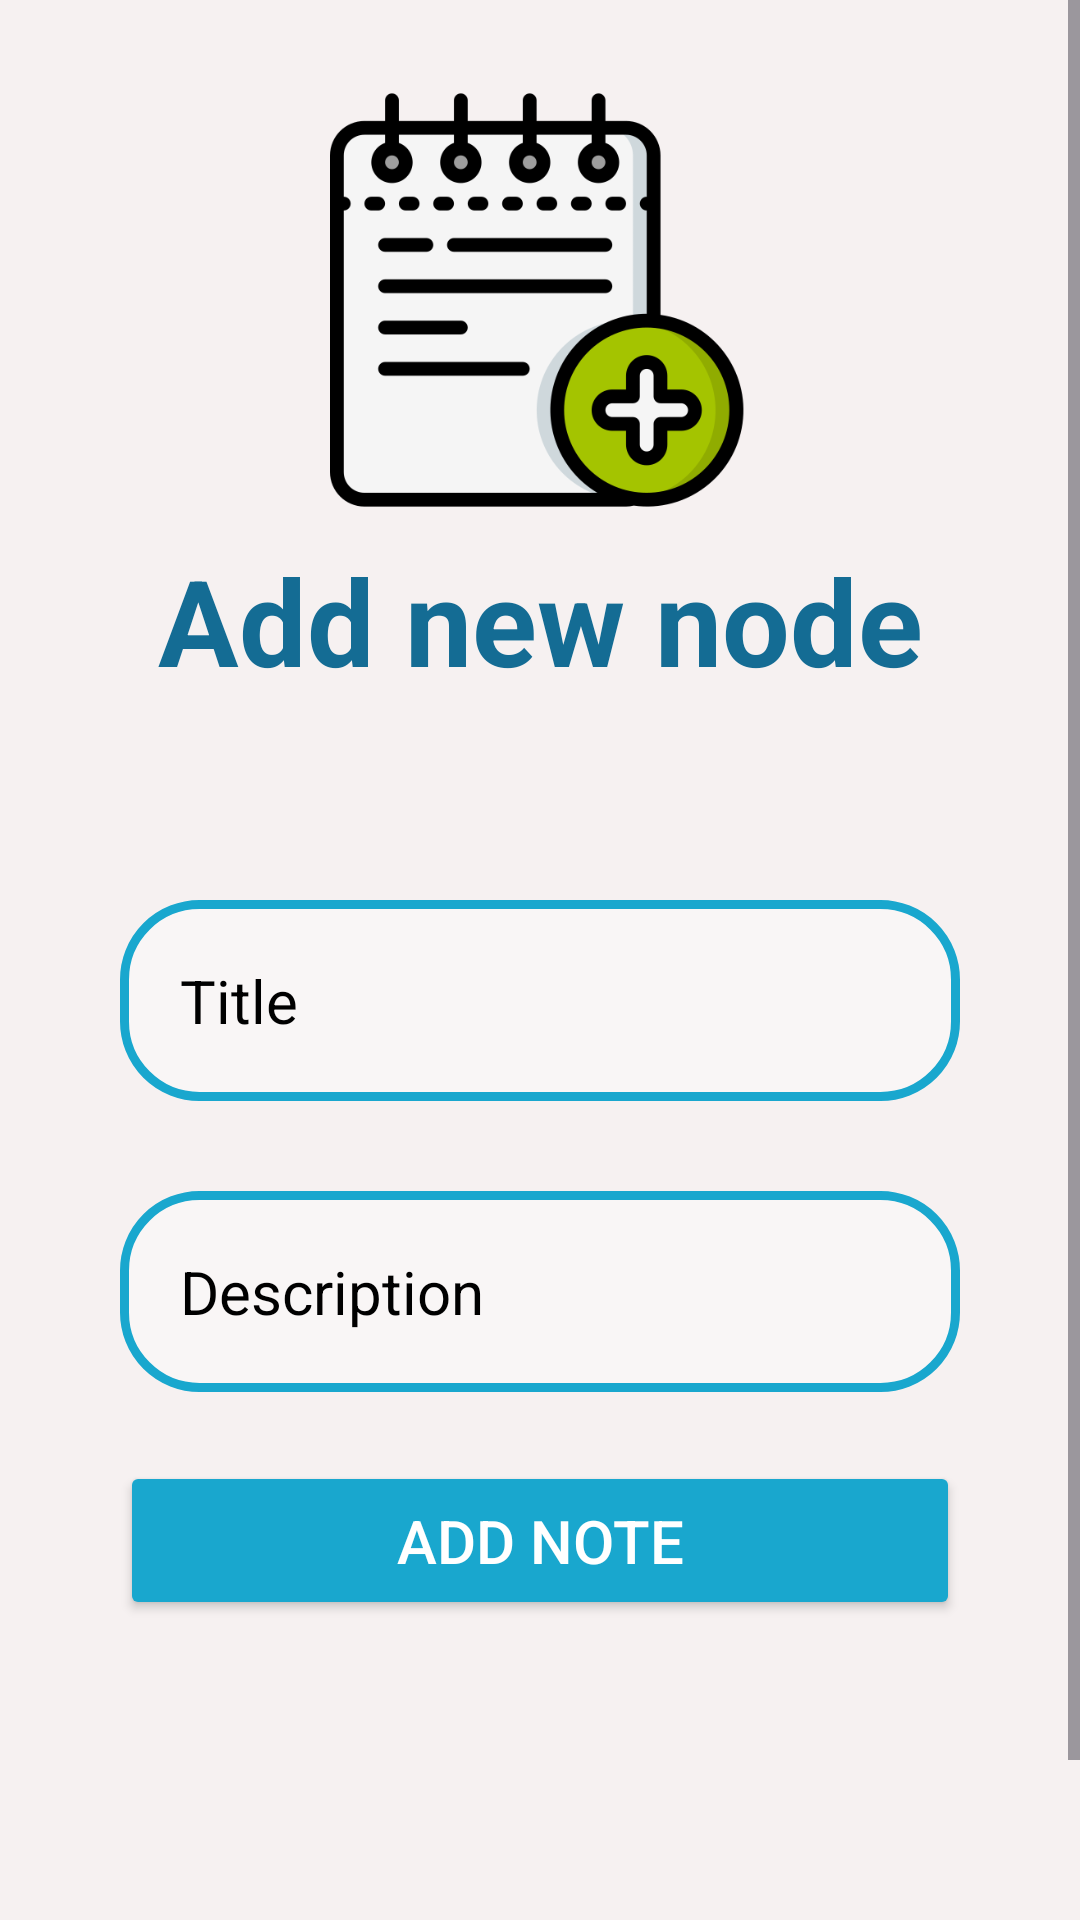

The Android layout XML behind this screen, and the referenced resources:
<!-- AndroidManifest.xml: application theme Theme.TodoAppXml -->
<!-- res/layout/add_note_fragment.xml -->
<?xml version="1.0" encoding="utf-8"?>
<ScrollView
    xmlns:android="http://schemas.android.com/apk/res/android"
    xmlns:tools="http://schemas.android.com/tools"
    android:id="@+id/root_layout"
    android:layout_width="match_parent"
    android:layout_height="match_parent"
    android:background="@color/themeBackground"
    >

    <androidx.constraintlayout.widget.ConstraintLayout xmlns:android="http://schemas.android.com/apk/res/android"
        android:layout_width="match_parent"
        android:layout_height="match_parent"
        xmlns:app="http://schemas.android.com/apk/res-auto"
        android:background="@color/themeBackground">

        <ImageView
            android:id="@+id/addNoteImage"
            android:layout_width="140dp"
            android:layout_height="140dp"
            app:layout_constraintTop_toTopOf="parent"
            app:layout_constraintLeft_toLeftOf="parent"
            app:layout_constraintRight_toRightOf="parent"
            android:src="@drawable/add_note_final"
            android:scaleType="centerCrop"
            android:layout_marginTop="30dp"
            android:contentDescription="@string/adding_note" />

        <TextView
            android:id="@+id/notesAddingTitle"
            android:layout_width="wrap_content"
            android:layout_height="wrap_content"
            android:text="@string/adding_note"
            android:textSize="40sp"
            android:textStyle="bold"
            android:textColor="@color/text"
            app:layout_constraintLeft_toLeftOf="parent"
            app:layout_constraintRight_toRightOf="parent"
            android:layout_marginTop="150dp"
            app:layout_constraintTop_toTopOf="@+id/addNoteImage" />

        <EditText
            android:id="@+id/notesAddingTitleEditText"
            android:layout_width="match_parent"
            android:layout_height="wrap_content"
            app:layout_constraintTop_toTopOf="@+id/notesAddingTitle"
            android:layout_marginTop="120dp"
            android:layout_marginLeft="40dp"
            android:layout_marginRight="40dp"
            android:hint="@string/add_note_title"
            android:inputType="text"
            android:textColor="@color/black"
            android:textColorHint="@color/black"
            android:textSize="20sp"
            android:background="@drawable/shape_border"
            android:padding="20dp"
            android:autofillHints="" />

        <EditText
            android:id="@+id/notesAddingDescriptionEditText"
            android:layout_width="match_parent"
            android:layout_height="wrap_content"
            android:background="@drawable/shape_border"
            android:hint="@string/add_note_description"
            android:inputType="textMultiLine"
            android:padding="20dp"
            android:textColor="@color/black"
            android:textColorHint="@color/black"
            android:textSize="20sp"
            app:layout_constraintTop_toBottomOf="@+id/notesAddingTitleEditText"
            app:layout_constraintLeft_toLeftOf="parent"
            app:layout_constraintRight_toRightOf="parent"
            android:layout_marginTop="30dp"
            android:layout_marginLeft="40dp"
            android:layout_marginRight="40dp"
            android:autofillHints="" />

        <Button
            android:id="@+id/addNoteButton"
            android:layout_width="match_parent"
            android:layout_height="wrap_content"
            app:layout_constraintTop_toTopOf="@+id/notesAddingDescriptionEditText"
            android:layout_marginTop="90dp"
            android:layout_marginLeft="40dp"
            android:layout_marginRight="40dp"
            app:layout_constraintLeft_toLeftOf="parent"
            app:layout_constraintRight_toRightOf="parent"
            android:textColor="@color/white"
            android:textSize="20sp"
            android:padding="13dp"
            android:text="@string/add_note_button"
            android:backgroundTint="@color/buttonEnabled" />

        <Button
            android:id="@+id/cancelNoteButton"
            android:layout_width="match_parent"
            android:layout_height="wrap_content"
            app:layout_constraintTop_toTopOf="@+id/addNoteButton"
            android:layout_marginTop="160dp"
            app:layout_constraintLeft_toLeftOf="parent"
            app:layout_constraintRight_toRightOf="parent"
            android:layout_marginLeft="40dp"
            android:layout_marginRight="40dp"
            android:textColor="@color/white"
            android:textSize="20sp"
            android:padding="12dp"
            android:text="@string/cancel"
            android:backgroundTint="@color/buttonCancel" />

    </androidx.constraintlayout.widget.ConstraintLayout>

</ScrollView>
<!-- resources referenced by this layout -->
<resources>
  <color name="black">#FF000000</color>
  <color name="buttonCancel">#AC1010</color>
  <color name="buttonEnabled">#19A7CE</color>
  <color name="text">#146C94</color>
  <color name="themeBackground">#F6F1F1</color>
  <color name="white">#FFFFFFFF</color>
  <!-- drawable add_note_final: png bitmap (drawable, 30399 bytes) -->
  <!-- drawable shape_border (drawable) -->
  <?xml version="1.0" encoding="utf-8"?>
  <shape xmlns:android="http://schemas.android.com/apk/res/android"
      android:shape="rectangle"
      >
      <corners android:radius="25dip" />
      <solid android:color="#55ffffff">
  
      </solid>
      <stroke
          android:width="3dp"
          android:color="@color/buttonEnabled" />
  </shape>
  <string name="add_note_button">Add note</string>
  <string name="add_note_description">Description</string>
  <string name="add_note_title">Title</string>
  <string name="adding_note">Add new node</string>
  <string name="cancel">Cancel</string>
  <style name="Theme.TodoAppXml" parent="Base.Theme.TodoAppXml" />
  <style name="Base.Theme.TodoAppXml" parent="Theme.Material3.DayNight.NoActionBar">
          
          
      </style>
</resources>
